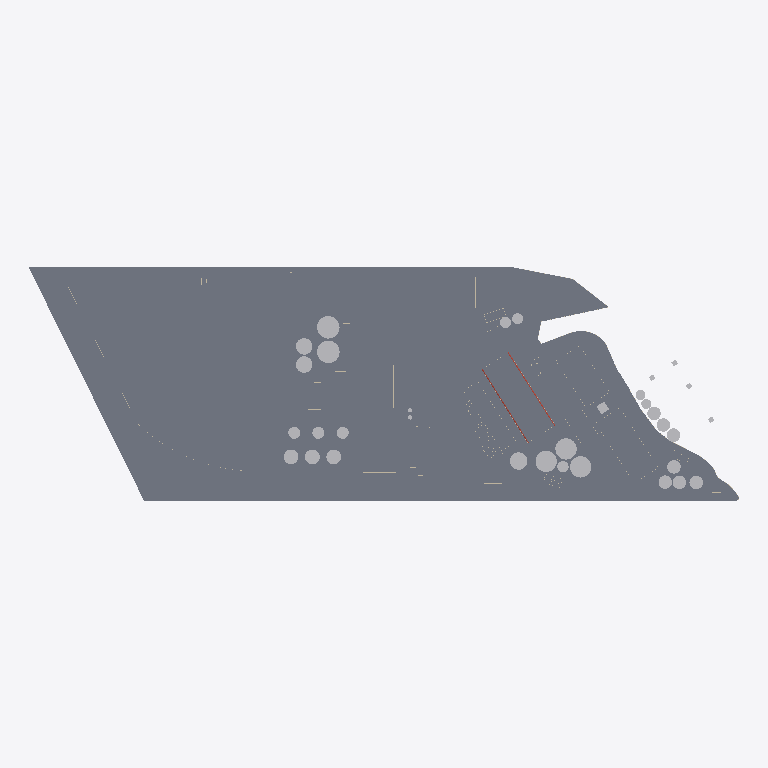
Plan cut of the same IFC building model at storey 'Suelo' (level -0.50 m, cut at 0.90 m), seen from above with north up, elements coloured by IFC class: 54 slabs (grey), 18 other elements (light grey), 3 walls (beige), 1 roof (red-brown). Cut surfaces are drawn darker.
Extent 998.4 m × 328.8 m × 55.2 m (x, y, z). Storeys (9): rio at -4.51 m; Suelo at -0.50 m; caminos at -0.20 m; Nivel 1 at 0.00 m; Nivel 1A at 1.00 m; nivel 2 at 3.00 m; nivel 3 at 8.00 m; Nivel 4 at 12.00 m; Nivel 5 at 25.00 m. Elements (411): 285 IfcWallStandardCase, 56 IfcSlab, 45 IfcRoof, 24 IfcBuildingElementProxy, 1 IfcWall.

HEADER;
FILE_DESCRIPTION(('ViewDefinition [CoordinationView_V2.0]','RevitIdentifiers [ContentGUID: 64d38c36-171e-478d-93c3-c9f397eca4f0, VersionGUID: 92fb4c32-fcb8-4a3f-b092-582e376ee582, NumberOfSaves: 29]','CoordinateReference [CoordinateBase: Shared Coordinates]'),'2;1');
FILE_NAME('San_Lorenzo.ifc','2026-03-09T11:47:59-03:00',(''),(''),'ODA SDAI 25.12','Autodesk - Revit 26.4.0.32 (ENU) - 26.4.0.32','');
FILE_SCHEMA(('IFC2X3'));
ENDSEC;
DATA;
#18=IFCPROJECT('1aqums5nv7ZPF3oVDe4ri0',#6,'0001',$,$,'Nombre de proyecto','Estado de proyecto',(#13),#19885);
#60=IFCSITE('1aqums5nv7ZPF3oVDe4ri2',#6,'Default',$,$,#59,$,$,.ELEMENT.,(40,24,0,5493),(-3,-40,-59,-880065),0.0,$,$);
#22=IFCBUILDING('1aqums5nv7ZPF3oVDe4ri1',#6,'',$,$,#21,$,'',.ELEMENT.,$,$,#19);
#26=IFCBUILDINGSTOREY('3eSyCkNWnFDhAdIDIHUP9e',#6,'rio',$,$,#25,$,'rio',.ELEMENT.,-4.514400000000004);
#30=IFCBUILDINGSTOREY('3eSyCkNWnFDhAdIDIHUP9g',#6,'Suelo',$,$,#29,$,'Suelo',.ELEMENT.,-0.49999999999999994);
#34=IFCBUILDINGSTOREY('3eSyCkNWnFDhAdIDIHUPN6',#6,'caminos',$,$,#33,$,'caminos',.ELEMENT.,-0.2);
#37=IFCBUILDINGSTOREY('3Aw$FV5MbAufEo59pkoNgA',#6,'Nivel 1',$,$,#36,$,'Nivel 1',.ELEMENT.,0.0);
#41=IFCBUILDINGSTOREY('3eSyCkNWnFDhAdIDIHUMvr',#6,'Nivel 1A',$,$,#40,$,'Nivel 1A',.ELEMENT.,0.9999999999999999);
#45=IFCBUILDINGSTOREY('3eSyCkNWnFDhAdIDIHUPNq',#6,'nivel 2',$,$,#44,$,'nivel 2',.ELEMENT.,2.9999999999999996);
#49=IFCBUILDINGSTOREY('3kSL0VGKv3gxJCujeqtuJj',#6,'nivel 3',$,$,#48,$,'nivel 3',.ELEMENT.,7.999999999999999);
#53=IFCBUILDINGSTOREY('3eSyCkNWnFDhAdIDIHUP8U',#6,'Nivel 4',$,$,#52,$,'Nivel 4',.ELEMENT.,11.999999999999998);
#57=IFCBUILDINGSTOREY('3eSyCkNWnFDhAdIDIHUP92',#6,'Nivel 5',$,$,#56,$,'Nivel 5',.ELEMENT.,25.0);
#6681=IFCSLAB('3eSyCkNWnFDhAdIDIHUN6T',#6,'Floor:Genérico 300 mm:180123',$,$,#5966,#6676,'180123',.FLOOR.);
#10917=IFCSLAB('0bqFXTLzfCheoYcsWZO5i$',#6,'Floor:Hormigón in situ 225 mm:203585',$,$,#10317,#10916,'203585',.FLOOR.);
#19060=IFCSLAB('1TClYaQfv5tAqCOeV2_4g0',#6,'Floor:Hormigón in situ 225 mm:269970',$,$,#19032,#19059,'269970',.FLOOR.);
#14149=IFCSLAB('0bqFXTLzfCheoYcsWZOD2D',#6,'Floor:Hormigón in situ 225 mm:233715',$,$,#14127,#14148,'233715',.FLOOR.);
#12158=IFCSLAB('0bqFXTLzfCheoYcsWZO1AY',#6,'Floor:Hormigón in situ 225 mm:217820',$,$,#12071,#12157,'217820',.FLOOR.);
#16583=IFCSLAB('1jaqg2bjn1Hfvc7T_qBOj6',#6,'Floor:Hormigón in situ 225 mm:244929',$,$,#16570,#16582,'244929',.FLOOR.);
#16055=IFCSLAB('2KnSwld9DAYwrsj78_0fbC',#6,'Floor:Hormigón in situ 225 mm:242124',$,$,#16042,#16054,'242124',.FLOOR.);
#10937=IFCSLAB('0bqFXTLzfCheoYcsWZO6J0',#6,'Floor:Hormigón in situ 225 mm:206014',$,$,#10927,#10936,'206014',.FLOOR.);
#14004=IFCSLAB('0bqFXTLzfCheoYcsWZO3_D',#6,'Floor:Hormigón in situ 225 mm:229363',$,$,#13208,#14003,'229363',.FLOOR.);
#15993=IFCSLAB('2KnSwld9DAYwrsj78_0eKr',#6,'Floor:Hormigón in situ 225 mm:241077',$,$,#15983,#15992,'241077',.FLOOR.);
#4133=IFCBUILDINGELEMENTPROXY('3eSyCkNWnFDhAdIDIHUMZe',#6,'silos 567:silos 567:173806',$,$,#4132,#4130,'173806',$);
#17979=IFCSLAB('3G5p$6wGj1IeCHrWv4VREW',#6,'Floor:Hormigón in situ 225 mm:254712',$,$,#17964,#17978,'254712',.FLOOR.);
#16032=IFCSLAB('2KnSwld9DAYwrsj78_0eUu',#6,'Floor:Hormigón in situ 225 mm:241464',$,$,#16003,#16031,'241464',.FLOOR.);
#11229=IFCSLAB('0bqFXTLzfCheoYcsWZO6cu',#6,'Floor:Hormigón in situ 225 mm:207302',$,$,#11207,#11228,'207302',.FLOOR.);
#12265=IFCSLAB('0bqFXTLzfCheoYcsWZO2yo',#6,'Floor:Hormigón in situ 225 mm:225100',$,$,#12220,#12264,'225100',.FLOOR.);
#18801=IFCSLAB('0ccKammIL1Uh3GU3djLs6B',#6,'Floor:Hormigón in situ 225 mm:262060',$,$,#18785,#18800,'262060',.FLOOR.);
#11811=IFCSLAB('0bqFXTLzfCheoYcsWZO0BP',#6,'Floor:Hormigón in situ 225 mm:213671',$,$,#11342,#11810,'213671',.FLOOR.);
#19083=IFCSLAB('1TClYaQfv5tAqCOeV2_79o',#6,'Floor:Hormigón in situ 225 mm:271968',$,$,#19070,#19082,'271968',.FLOOR.);
#14187=IFCSLAB('0bqFXTLzfCheoYcsWZODN2',#6,'Floor:Hormigón in situ 225 mm:234940',$,$,#14159,#14186,'234940',.FLOOR.);
#18243=IFCSLAB('3G5p$6wGj1IeCHrWv4VReL',#6,'Floor:Hormigón in situ 225 mm:256845',$,$,#18056,#18242,'256845',.FLOOR.);
#12210=IFCSLAB('0bqFXTLzfCheoYcsWZO2lV',#6,'Floor:Hormigón in situ 225 mm:224161',$,$,#12196,#12209,'224161',.FLOOR.);
#12186=IFCSLAB('0bqFXTLzfCheoYcsWZO2Xz',#6,'Floor:Hormigón in situ 225 mm:223235',$,$,#12168,#12185,'223235',.FLOOR.);
#18661=IFCSLAB('39L0gfIyr4NgfVXBYUOb1R',#6,'Floor:Hormigón in situ 225 mm:258939',$,$,#18645,#18660,'258939',.FLOOR.);
#18997=IFCSLAB('2RXayE1ln9jvQnSiiai2jk',#6,'Floor:Hormigón in situ 225 mm:267781',$,$,#18984,#18996,'267781',.FLOOR.);
#3981=IFCBUILDINGELEMENTPROXY('3eSyCkNWnFDhAdIDIHUL55',#6,'silos:silos:171843',$,$,#3980,#3978,'171843',$);
#10307=IFCSLAB('0bqFXTLzfCheoYcsWZO5NN',#6,'Floor:Hormigón in situ 225 mm:202153',$,$,#10290,#10306,'202153',.FLOOR.);
#11834=IFCSLAB('0bqFXTLzfCheoYcsWZO0Tq',#6,'Floor:Hormigón in situ 225 mm:214794',$,$,#11821,#11833,'214794',.FLOOR.);
#9891=IFCSLAB('0bqFXTLzfCheoYcsWZO4Pt',#6,'Floor:Hormigón in situ 225 mm:198153',$,$,#9838,#9890,'198153',.FLOOR.);
#14082=IFCSLAB('0bqFXTLzfCheoYcsWZOCTG',#6,'Floor:Hormigón in situ 225 mm:231214',$,$,#14014,#14081,'231214',.FLOOR.);
#4223=IFCBUILDINGELEMENTPROXY('3eSyCkNWnFDhAdIDIHUMQJ',#6,'Tanques aceite2:Tanques aceite:174229',$,$,#4222,#4220,'174229',$);
#16603=IFCSLAB('1jaqg2bjn1Hfvc7T_qBVOQ',#6,'Floor:Hormigón in situ 225 mm:246173',$,$,#16593,#16602,'246173',.FLOOR.);
#4175=IFCBUILDINGELEMENTPROXY('3eSyCkNWnFDhAdIDIHUMPj',#6,'Tanques aceite:Tanques aceite:174187',$,$,#4174,#4172,'174187',$);
#4197=IFCBUILDINGELEMENTPROXY('3eSyCkNWnFDhAdIDIHUMPz',#6,'Tanques aceite1:Tanques aceite:174203',$,$,#4196,#4193,'174203',$);
#17954=IFCSLAB('3G5p$6wGj1IeCHrWv4VOl7',#6,'Floor:Hormigón in situ 225 mm:252575',$,$,#17944,#17953,'252575',.FLOOR.);
#18046=IFCSLAB('3G5p$6wGj1IeCHrWv4VRdz',#6,'Floor:Hormigón in situ 225 mm:256165',$,$,#17989,#18045,'256165',.FLOOR.);
#18949=IFCSLAB('11imzHeev5ev5DZSx4omVZ',#6,'Floor:Hormigón in situ 225 mm:263803',$,$,#18932,#18948,'263803',.FLOOR.);
#4014=IFCBUILDINGELEMENTPROXY('3eSyCkNWnFDhAdIDIHUL6z',#6,'Silos 2:Silos 2:171963',$,$,#4013,#4011,'171963',$);
#18922=IFCSLAB('0ccKammIL1Uh3GU3djK9iR',#6,'Floor:Hormigón in situ 225 mm:263484',$,$,#18875,#18921,'263484',.FLOOR.);
#19022=IFCSLAB('2RXayE1ln9jvQnSiiai2i1',#6,'Floor:Hormigón in situ 225 mm:267882',$,$,#19007,#19021,'267882',.FLOOR.);
#10255=IFCSLAB('0bqFXTLzfCheoYcsWZO4xw',#6,'Floor:Hormigón in situ 225 mm:200324',$,$,#9941,#10254,'200324',.FLOOR.);
#11332=IFCSLAB('0bqFXTLzfCheoYcsWZO7gI',#6,'Floor:Hormigón in situ 225 mm:211692',$,$,#11292,#11331,'211692',.FLOOR.);
#11197=IFCSLAB('0bqFXTLzfCheoYcsWZO6Ic',#6,'Floor:Hormigón in situ 225 mm:206040',$,$,#10947,#11196,'206040',.FLOOR.);
#12061=IFCSLAB('0bqFXTLzfCheoYcsWZO13a',#6,'Floor:Hormigón in situ 225 mm:217242',$,$,#11903,#12060,'217242',.FLOOR.);
#18296=IFCSLAB('39L0gfIyr4NgfVXBYUOasx',#6,'Floor:Hormigón in situ 225 mm:257691',$,$,#18253,#18295,'257691',.FLOOR.);
#4100=IFCBUILDINGELEMENTPROXY('3eSyCkNWnFDhAdIDIHUMWc',#6,'Silo diario:Silo diario:173600',$,$,#4099,#4097,'173600',$);
#16627=IFCSLAB('1jaqg2bjn1Hfvc7T_qBVIA',#6,'Floor:Hormigón in situ 225 mm:246541',$,$,#16613,#16626,'246541',.FLOOR.);
#18635=IFCSLAB('39L0gfIyr4NgfVXBYUObDz',#6,'Floor:Hormigón in situ 225 mm:258141',$,$,#18306,#18634,'258141',.FLOOR.);
#10280=IFCSLAB('0bqFXTLzfCheoYcsWZO5Au',#6,'Floor:Hormigón in situ 225 mm:201414',$,$,#10265,#10279,'201414',.FLOOR.);
#12980=IFCBUILDINGELEMENTPROXY('0bqFXTLzfCheoYcsWZO3el',#6,'Silodiario harina:Silodiario harina:227921',$,$,#12979,#12977,'227921',$);
#18974=IFCSLAB('11imzHeev5ev5DZSx4omtc',#6,'Floor:Hormigón in situ 225 mm:265342',$,$,#18959,#18973,'265342',.FLOOR.);
#4063=IFCROOF('3eSyCkNWnFDhAdIDIHUMxP',#6,'Basic Roof:Genérico - 400 mm:172255',$,$,#4021,$,'172255',.NOTDEFINED.);
#18865=IFCSLAB('0ccKammIL1Uh3GU3djK9sL',#6,'Floor:Hormigón in situ 225 mm:263090',$,$,#18834,#18864,'263090',.FLOOR.);
#15816=IFCBUILDINGELEMENTPROXY('0bqFXTLzfCheoYcsWZOEbO',#6,'Silos rio carga3:Silos rio carga:239910',$,$,#15815,#15812,'239910',$);
#18775=IFCSLAB('39L0gfIyr4NgfVXBYUObbX',#6,'Floor:Hormigón in situ 225 mm:260673',$,$,#18761,#18774,'260673',.FLOOR.);
#11282=IFCSLAB('0bqFXTLzfCheoYcsWZO79W',#6,'Floor:Hormigón in situ 225 mm:209438',$,$,#11239,#11281,'209438',.FLOOR.);
#9245=IFCBUILDINGELEMENTPROXY('0bqFXTLzfCheoYcsWZO45b',#6,'silos rio3:silos rio:196891',$,$,#9244,#9241,'196891',$);
#15789=IFCBUILDINGELEMENTPROXY('0bqFXTLzfCheoYcsWZOEbp',#6,'Silos rio carga2:Silos rio carga:239885',$,$,#15788,#15785,'239885',$);
#9224=IFCBUILDINGELEMENTPROXY('0bqFXTLzfCheoYcsWZO45s',#6,'silos rio2:silos rio:196872',$,$,#9223,#9220,'196872',$);
#15746=IFCBUILDINGELEMENTPROXY('0bqFXTLzfCheoYcsWZOEYJ',#6,'Silos rio carga:Silos rio carga:239853',$,$,#15745,#15742,'239853',$);
#15768=IFCBUILDINGELEMENTPROXY('0bqFXTLzfCheoYcsWZOEY2',#6,'Silos rio carga1:Silos rio carga:239868',$,$,#15767,#15764,'239868',$);
#9181=IFCBUILDINGELEMENTPROXY('0bqFXTLzfCheoYcsWZO42X',#6,'silos rio:silos rio:196831',$,$,#9180,#9178,'196831',$);
#9203=IFCBUILDINGELEMENTPROXY('0bqFXTLzfCheoYcsWZO42D',#6,'silos rio1:silos rio:196851',$,$,#9202,#9199,'196851',$);
#13198=IFCSLAB('0bqFXTLzfCheoYcsWZO3kj',#6,'Floor:Hormigón in situ 225 mm:228307',$,$,#13146,#13197,'228307',.FLOOR.);
#19108=IFCSLAB('3P55HA0GPC$Q_R5qoBwR9G',#6,'Floor:Hormigón in situ 225 mm:272708',$,$,#19093,#19107,'272708',.FLOOR.);
#18704=IFCSLAB('39L0gfIyr4NgfVXBYUObPq',#6,'Floor:Hormigón in situ 225 mm:259412',$,$,#18671,#18703,'259412',.FLOOR.);
#4154=IFCBUILDINGELEMENTPROXY('3eSyCkNWnFDhAdIDIHUMda',#6,'distrib:distrib:174050',$,$,#4153,#4151,'174050',$);
#15695=IFCBUILDINGELEMENTPROXY('0bqFXTLzfCheoYcsWZOEGi',#6,'puert4:puert:238674',$,$,#15694,#15691,'238674',$);
#17663=IFCSLAB('1jaqg2bjn1Hfvc7T_qBUH6',#6,'Floor:Hormigón in situ 225 mm:250817',$,$,#17650,#17662,'250817',.FLOOR.);
#11893=IFCSLAB('0bqFXTLzfCheoYcsWZO0de',#6,'Floor:Hormigón in situ 225 mm:215446',$,$,#11844,#11892,'215446',.FLOOR.);
#18751=IFCSLAB('39L0gfIyr4NgfVXBYUObi_',#6,'Floor:Hormigón in situ 225 mm:260126',$,$,#18737,#18750,'260126',.FLOOR.);
#9931=IFCSLAB('0bqFXTLzfCheoYcsWZO4uM',#6,'Floor:Hormigón in situ 225 mm:200296',$,$,#9921,#9930,'200296',.FLOOR.);
#18824=IFCSLAB('0ccKammIL1Uh3GU3djK9$Y',#6,'Floor:Hormigón in situ 225 mm:262597',$,$,#18811,#18823,'262597',.FLOOR.);
#5423=IFCWALLSTANDARDCASE('3eSyCkNWnFDhAdIDIHUNbh',#6,'Basic Wall:Genérico - 200 mm:178029',$,$,#5411,#5415,'178029');
#18727=IFCSLAB('39L0gfIyr4NgfVXBYUObKv',#6,'Floor:Hormigón in situ 225 mm:259609',$,$,#18714,#18726,'259609',.FLOOR.);
#2396=IFCWALLSTANDARDCASE('3eSyCkNWnFDhAdIDIHURUc',#6,'Basic Wall:Genérico - 200 mm:162208',$,$,#2372,#2376,'162208');
#3859=IFCWALLSTANDARDCASE('3eSyCkNWnFDhAdIDIHUL8P',#6,'Basic Wall:Genérico - 200 mm:171039',$,$,#3822,#3826,'171039');
ENDSEC;
